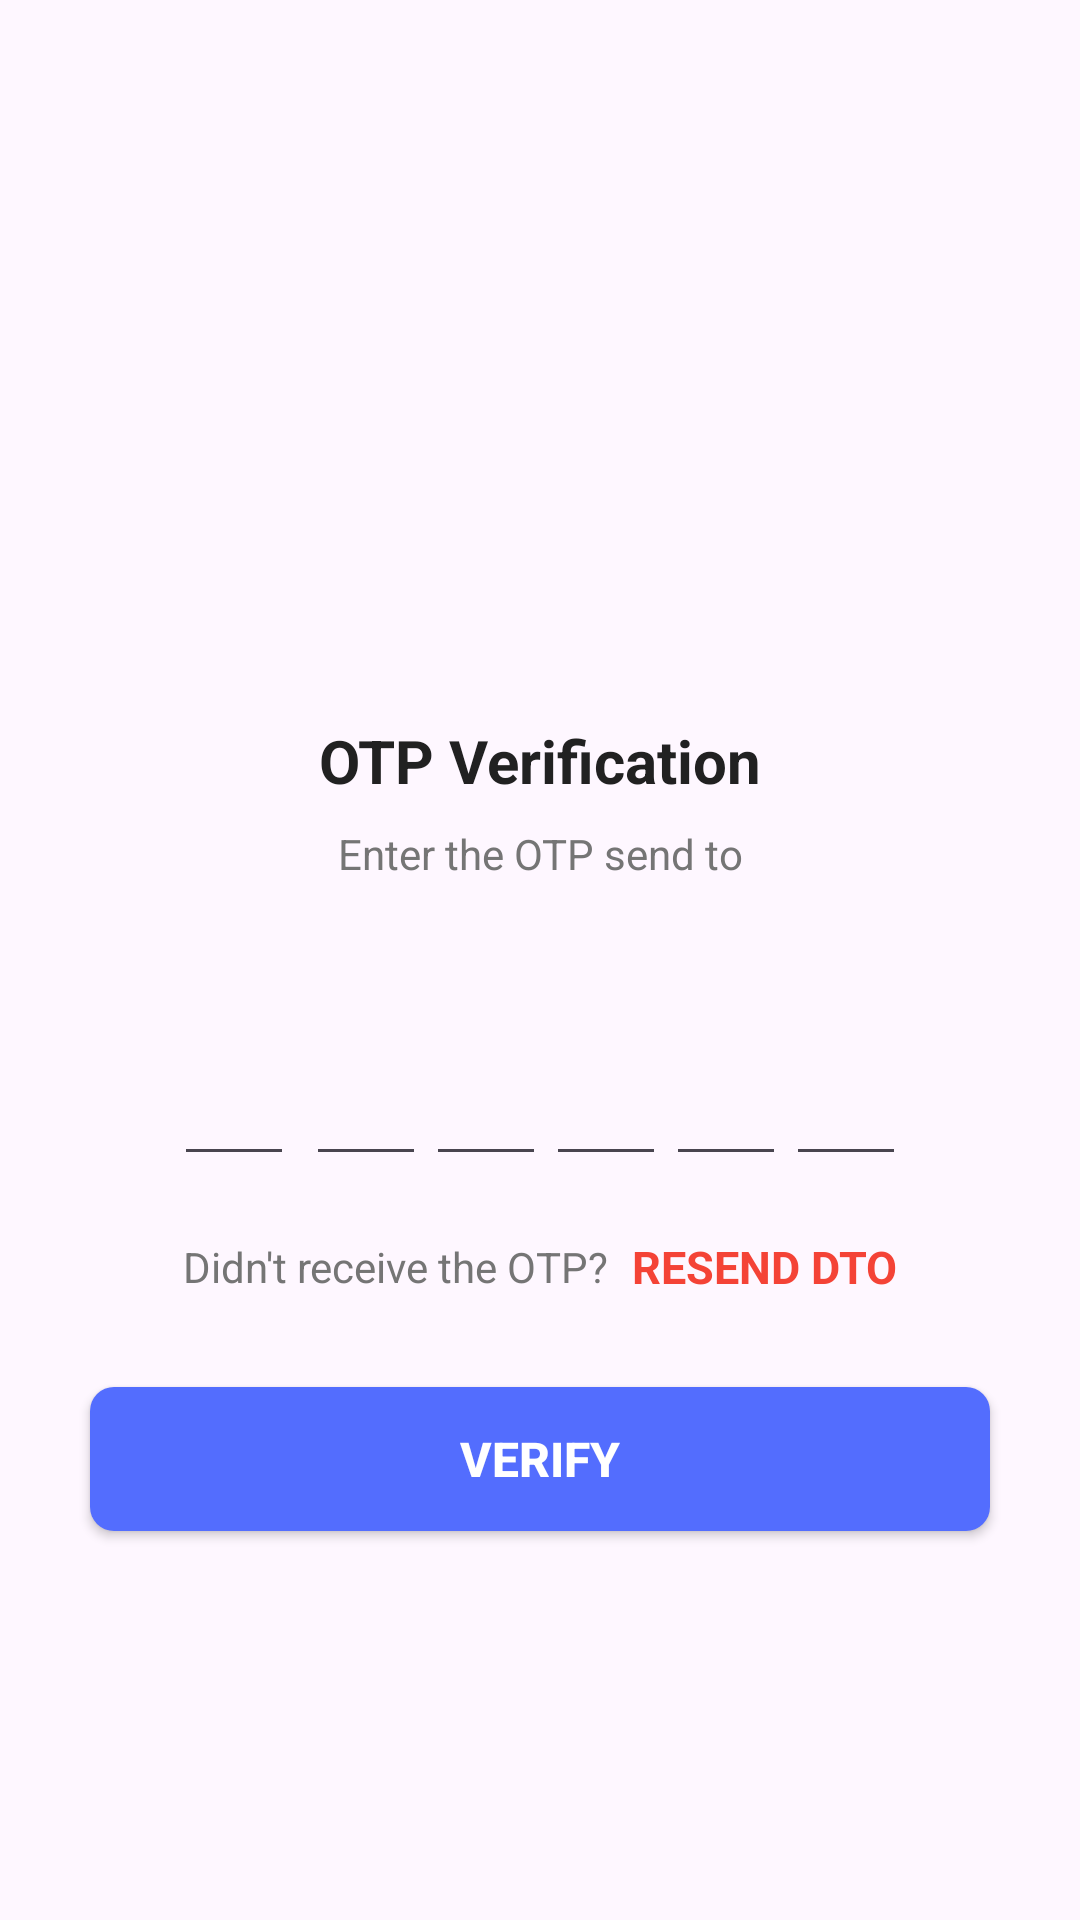

Android layout source for this screen:
<!-- AndroidManifest.xml: application theme Theme.DiscussFirst -->
<!-- res/layout/activity_verify_otpactivity.xml -->
<?xml version="1.0" encoding="utf-8"?>
<ScrollView xmlns:android="http://schemas.android.com/apk/res/android"
    xmlns:app="http://schemas.android.com/apk/res-auto"
    xmlns:tools="http://schemas.android.com/tools"
    android:id="@+id/main"
    android:layout_width="match_parent"
    android:layout_height="match_parent"
    android:overScrollMode="never"
    android:scrollbars="none"
    tools:context=".VerifyOTPActivity">

    <LinearLayout
        android:layout_width="match_parent"
        android:layout_height="wrap_content"
        android:gravity="center_horizontal"
        android:orientation="vertical">

        <ImageView
            android:layout_width="130dp"
            android:layout_height="130dp"
            android:layout_marginTop="80dp"
            android:contentDescription="@string/app_name"
            android:src="@drawable/received"/>

        <TextView
            android:layout_width="wrap_content"
            android:layout_height="wrap_content"
            android:layout_marginTop="30dp"
            android:text="OTP Verification"
            android:textColor="@color/colorTextPrimary"
            android:textSize="20sp"
            android:textStyle="bold"/>

        <TextView
            android:layout_width="match_parent"
            android:layout_height="wrap_content"
            android:layout_marginStart="50dp"
            android:layout_marginTop="8dp"
            android:layout_marginEnd="50dp"
            android:gravity="center"
            android:text="Enter the OTP send to"
            android:textColor="@color/colorTextSecondary"
            android:textSize="14sp"/>

        <TextView
            android:id="@+id/textMobile"
            android:layout_width="match_parent"
            android:layout_height="wrap_content"
            android:layout_marginStart="50dp"
            android:layout_marginTop="4dp"
            android:layout_marginEnd="50dp"
            android:gravity="center"
            android:textColor="@color/colorTextPrimary"
            android:textSize="14sp"
            android:textStyle="bold"/>
        
        <LinearLayout
            android:layout_width="match_parent"
            android:layout_height="wrap_content"
            android:layout_marginTop="30dp"
            android:gravity="center"
            android:orientation="horizontal">

            <EditText
                android:id="@+id/inputCode1"
                android:layout_width="40dp"
                android:layout_height="45dp"
                android:gravity="center"
                android:imeOptions="actionNext"
                android:importantForAutofill="no"
                android:inputType="number"
                android:maxLength="1"
                android:textColor="@color/colorTextPrimary"
                android:textSize="24sp"
                android:textStyle="bold"
                tools:ignore="LabelFor"/>

            <EditText
                android:id="@+id/inputCode2"
                android:layout_width="40dp"
                android:layout_height="45dp"
                android:layout_marginStart="4dp"
                android:gravity="center"
                android:imeOptions="actionNext"
                android:importantForAutofill="no"
                android:inputType="number"
                android:maxLength="1"
                android:textColor="@color/colorTextPrimary"
                android:textSize="24sp"
                android:textStyle="bold"
                tools:ignore="LabelFor"/>

            <EditText
                android:id="@+id/inputCode3"
                android:layout_width="40dp"
                android:layout_height="45dp"
                android:gravity="center"
                android:imeOptions="actionNext"
                android:importantForAutofill="no"
                android:inputType="number"
                android:maxLength="1"
                android:textColor="@color/colorTextPrimary"
                android:textSize="24sp"
                android:textStyle="bold"
                tools:ignore="LabelFor"/>

            <EditText
                android:id="@+id/inputCode4"
                android:layout_width="40dp"
                android:layout_height="45dp"
                android:gravity="center"
                android:imeOptions="actionNext"
                android:importantForAutofill="no"
                android:inputType="number"
                android:maxLength="1"
                android:textColor="@color/colorTextPrimary"
                android:textSize="24sp"
                android:textStyle="bold"
                tools:ignore="LabelFor"/>

            <EditText
                android:id="@+id/inputCode5"
                android:layout_width="40dp"
                android:layout_height="45dp"
                android:gravity="center"
                android:imeOptions="actionNext"
                android:importantForAutofill="no"
                android:inputType="number"
                android:maxLength="1"
                android:textColor="@color/colorTextPrimary"
                android:textSize="24sp"
                android:textStyle="bold"
                tools:ignore="LabelFor"/>

            <EditText
                android:id="@+id/inputCode6"
                android:layout_width="40dp"
                android:layout_height="45dp"
                android:gravity="center"
                android:imeOptions="actionDone"
                android:importantForAutofill="no"
                android:inputType="number"
                android:maxLength="1"
                android:textColor="@color/colorTextPrimary"
                android:textSize="24sp"
                android:textStyle="bold"
                tools:ignore="LabelFor"/>

        </LinearLayout>

        <LinearLayout
            android:layout_width="match_parent"
            android:layout_height="wrap_content"
            android:layout_marginTop="20dp"
            android:gravity="center"
            android:orientation="horizontal">

            <TextView
                android:layout_width="wrap_content"
                android:layout_height="wrap_content"
                android:text="Didn't receive the OTP?"
                android:textColor="@color/colorTextSecondary"
                android:textSize="14sp" />

            <TextView
                android:id="@+id/textResendOTP"
                android:layout_width="wrap_content"
                android:layout_height="wrap_content"
                android:layout_marginStart="8dp"
                android:text="RESEND DTO"
                android:textColor="@color/colorAccent"
                android:textSize="15sp"
                android:textStyle="bold" />

        </LinearLayout>

        <Button
            android:id="@+id/buttonVerify"
            android:layout_width="match_parent"
            android:layout_height="wrap_content"
            android:layout_margin="30dp"
            android:background="@drawable/background_button"
            android:text="Verify"
            android:textColor="@color/colorWhite"
            android:textSize="16sp"
            android:textStyle="bold"/>

    </LinearLayout>

</ScrollView>
<!-- resources referenced by this layout -->
<resources>
  <color name="colorAccent">#F44336</color>
  <color name="colorTextPrimary">#212121</color>
  <color name="colorTextSecondary">#757575</color>
  <color name="colorWhite">#FFFFFF</color>
  <!-- drawable background_button (drawable) -->
  <?xml version="1.0" encoding="utf-8"?>
  <shape xmlns:android="http://schemas.android.com/apk/res/android"
      android:shape="rectangle">
  
      <solid android:color="@color/colorPrimary"/>
      <corners android:radius="8dp" />
  </shape>
  <string name="app_name">UniConnect</string>
  <style name="Theme.DiscussFirst" parent="Base.Theme.DiscussFirst" />
  <color name="colorPrimary">#536DFE</color>
  <style name="Base.Theme.DiscussFirst" parent="Theme.Material3.DayNight.NoActionBar">
          
          
      </style>
</resources>
